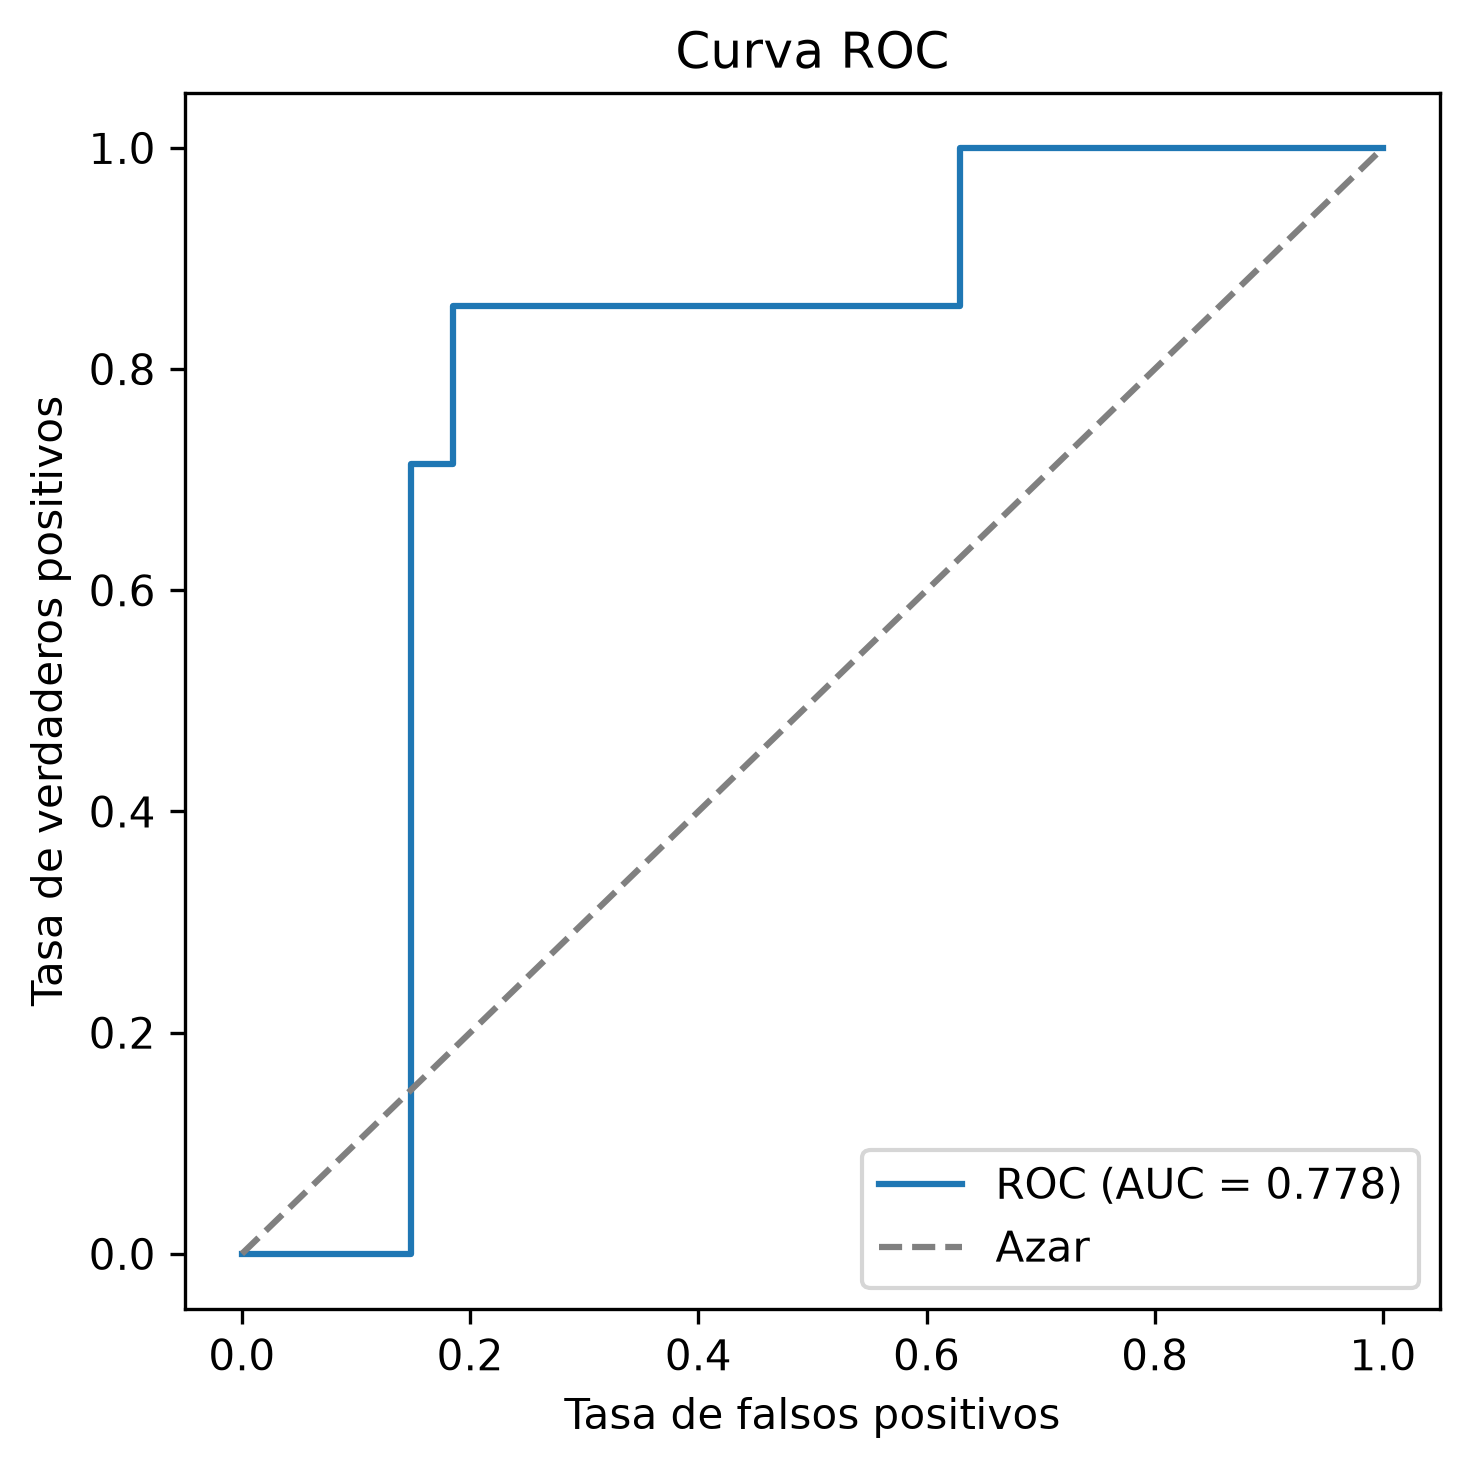

Values plotted in this chart, from the file beside it:
fpr, tpr, umbral
0.0, 0.0, inf
0.03704, 0.0, 0.9987
0.1481, 0.0, 0.9148
0.1481, 0.7143, 0.6187
0.1852, 0.7143, 0.6186
0.1852, 0.8571, 0.558
0.6296, 0.8571, 0.07508
0.6296, 1.0, 0.07183
1.0, 1.0, 0.007668
